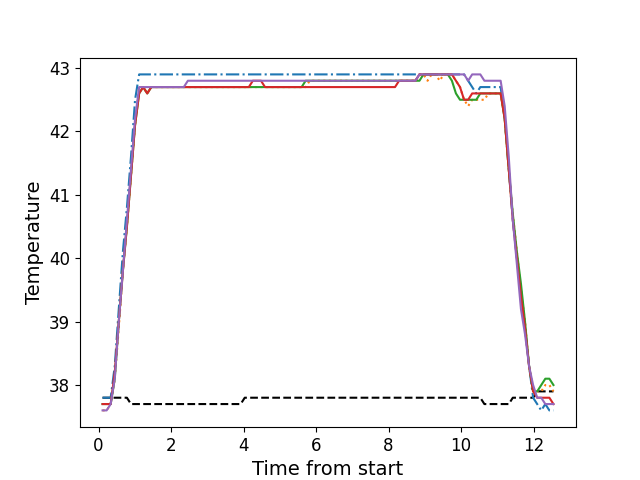

Data behind this chart, as committed beside it:
, times, neutral, z1, z2, z3, z4, z5
0, 0.1086, 37.8, 37.8, 37.6, 37.7, 37.7, 37.6
1, 0.2213, 37.8, 37.8, 37.6, 37.7, 37.7, 37.6
2, 0.3329, 37.8, 37.8, 37.7, 37.7, 37.7, 37.7
3, 0.4455, 37.8, 38.3, 38.1, 38.1, 38.2, 38.1
4, 0.5567, 37.8, 39.2, 38.9, 39.0, 39.0, 39.0
5, 0.6693, 37.8, 40.1, 39.8, 39.8, 39.8, 39.8
6, 0.7809, 37.8, 40.8, 40.5, 40.5, 40.5, 40.6
7, 0.8929, 37.7, 41.6, 41.3, 41.3, 41.3, 41.4
8, 1.006, 37.7, 42.5, 42.1, 42.1, 42.1, 42.2
9, 1.118, 37.7, 42.9, 42.7, 42.6, 42.6, 42.7
10, 1.23, 37.7, 42.9, 42.7, 42.7, 42.7, 42.7
11, 1.341, 37.7, 42.9, 42.6, 42.6, 42.6, 42.7
12, 1.454, 37.7, 42.9, 42.7, 42.7, 42.7, 42.7
13, 1.566, 37.7, 42.9, 42.7, 42.7, 42.7, 42.7
14, 1.678, 37.7, 42.9, 42.7, 42.7, 42.7, 42.7
15, 1.79, 37.7, 42.9, 42.7, 42.7, 42.7, 42.7
16, 1.902, 37.7, 42.9, 42.7, 42.7, 42.7, 42.7
17, 2.014, 37.7, 42.9, 42.7, 42.7, 42.7, 42.7
18, 2.126, 37.7, 42.9, 42.7, 42.7, 42.7, 42.7
19, 2.238, 37.7, 42.9, 42.7, 42.7, 42.7, 42.7
20, 2.35, 37.7, 42.9, 42.7, 42.7, 42.7, 42.7
21, 2.463, 37.7, 42.9, 42.7, 42.7, 42.7, 42.8
22, 2.574, 37.7, 42.9, 42.7, 42.7, 42.7, 42.8
23, 2.687, 37.7, 42.9, 42.7, 42.7, 42.7, 42.8
24, 2.799, 37.7, 42.9, 42.7, 42.7, 42.7, 42.8
25, 2.91, 37.7, 42.9, 42.7, 42.7, 42.7, 42.8
26, 3.022, 37.7, 42.9, 42.7, 42.7, 42.7, 42.8
27, 3.135, 37.7, 42.9, 42.7, 42.7, 42.7, 42.8
28, 3.247, 37.7, 42.9, 42.7, 42.7, 42.7, 42.8
29, 3.359, 37.7, 42.9, 42.7, 42.7, 42.7, 42.8
30, 3.471, 37.7, 42.9, 42.7, 42.7, 42.7, 42.8
31, 3.583, 37.7, 42.9, 42.7, 42.7, 42.7, 42.8
32, 3.695, 37.7, 42.9, 42.7, 42.7, 42.7, 42.8
33, 3.807, 37.7, 42.9, 42.7, 42.7, 42.7, 42.8
34, 3.92, 37.7, 42.9, 42.7, 42.7, 42.7, 42.8
35, 4.031, 37.8, 42.9, 42.7, 42.7, 42.7, 42.8
36, 4.144, 37.8, 42.9, 42.7, 42.7, 42.7, 42.8
37, 4.256, 37.8, 42.9, 42.7, 42.7, 42.8, 42.8
38, 4.367, 37.8, 42.9, 42.7, 42.7, 42.8, 42.8
39, 4.48, 37.8, 42.9, 42.7, 42.7, 42.8, 42.8
40, 4.591, 37.8, 42.9, 42.7, 42.7, 42.7, 42.8
41, 4.704, 37.8, 42.9, 42.7, 42.7, 42.7, 42.8
42, 4.816, 37.8, 42.9, 42.7, 42.7, 42.7, 42.8
43, 4.928, 37.8, 42.9, 42.7, 42.7, 42.7, 42.8
44, 5.04, 37.8, 42.9, 42.7, 42.7, 42.7, 42.8
45, 5.151, 37.8, 42.9, 42.7, 42.7, 42.7, 42.8
46, 5.264, 37.8, 42.9, 42.7, 42.7, 42.7, 42.8
47, 5.376, 37.8, 42.9, 42.7, 42.7, 42.7, 42.8
48, 5.488, 37.8, 42.9, 42.7, 42.7, 42.7, 42.8
49, 5.601, 37.8, 42.9, 42.7, 42.7, 42.7, 42.8
50, 5.712, 37.8, 42.9, 42.7, 42.8, 42.7, 42.8
51, 5.825, 37.8, 42.9, 42.8, 42.8, 42.7, 42.8
52, 5.936, 37.8, 42.9, 42.8, 42.8, 42.7, 42.8
53, 6.048, 37.8, 42.9, 42.8, 42.8, 42.7, 42.8
54, 6.161, 37.8, 42.9, 42.8, 42.8, 42.7, 42.8
55, 6.272, 37.8, 42.9, 42.8, 42.8, 42.7, 42.8
56, 6.385, 37.8, 42.9, 42.8, 42.8, 42.7, 42.8
57, 6.497, 37.8, 42.9, 42.8, 42.8, 42.7, 42.8
58, 6.609, 37.8, 42.9, 42.8, 42.8, 42.7, 42.8
59, 6.721, 37.8, 42.9, 42.8, 42.8, 42.7, 42.8
... 52 more rows
